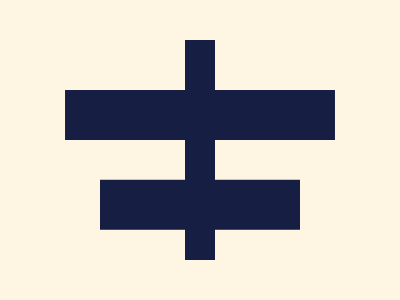

Give the HTML and CSS whose rendering is this image.

<!DOCTYPE html>
<html>

<head>
    <meta charset='utf-8'>
    <meta http-equiv='X-UA-Compatible' content='IE=edge'>
    <title>CSS Battle Daily Target Solution - September 22, 2025</title>
    <meta name='viewport' content='width=device-width, initial-scale=1'>
    <style>
        * {
            margin: 0;
            padding: 0;
        }

        body {
            min-height: 100vh;
            background: radial-gradient(#161E44, #FEF6E2);
            display: grid;
            place-items: center;
        }

        .wrapper {
            height: 300px;
            width: 400px;
            background: #30383F;
            position: relative;
            overflow: hidden;

            * {
                position: absolute;
                background: #161E44
            }
        }

        p {
            height: 50px;
            width: 200px;
            margin: 90px 25% 160px;
            color: #161E44;
            box-shadow: 0 95q, 37q 0, -37q 0, 0 0 0 2in#FEF6E2;

            a {
                margin: -50px 85px -120px;
                width: 30px;
                height: 220px
            }
        }
    </style>
</head>

<body>
    <div class="wrapper">
        <p><a></a></p>
    </div>
</body>

</html>